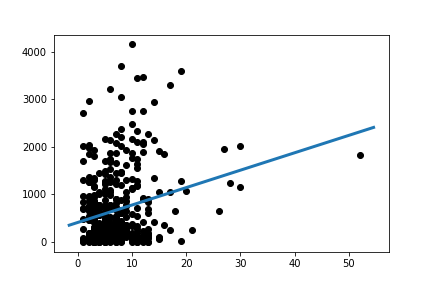

Data behind this chart, as committed beside it:
Slope:	36.65786963964168
Intercept:	410.4
R_value:	0.2415
P_value:	4.669888330724965e-07
